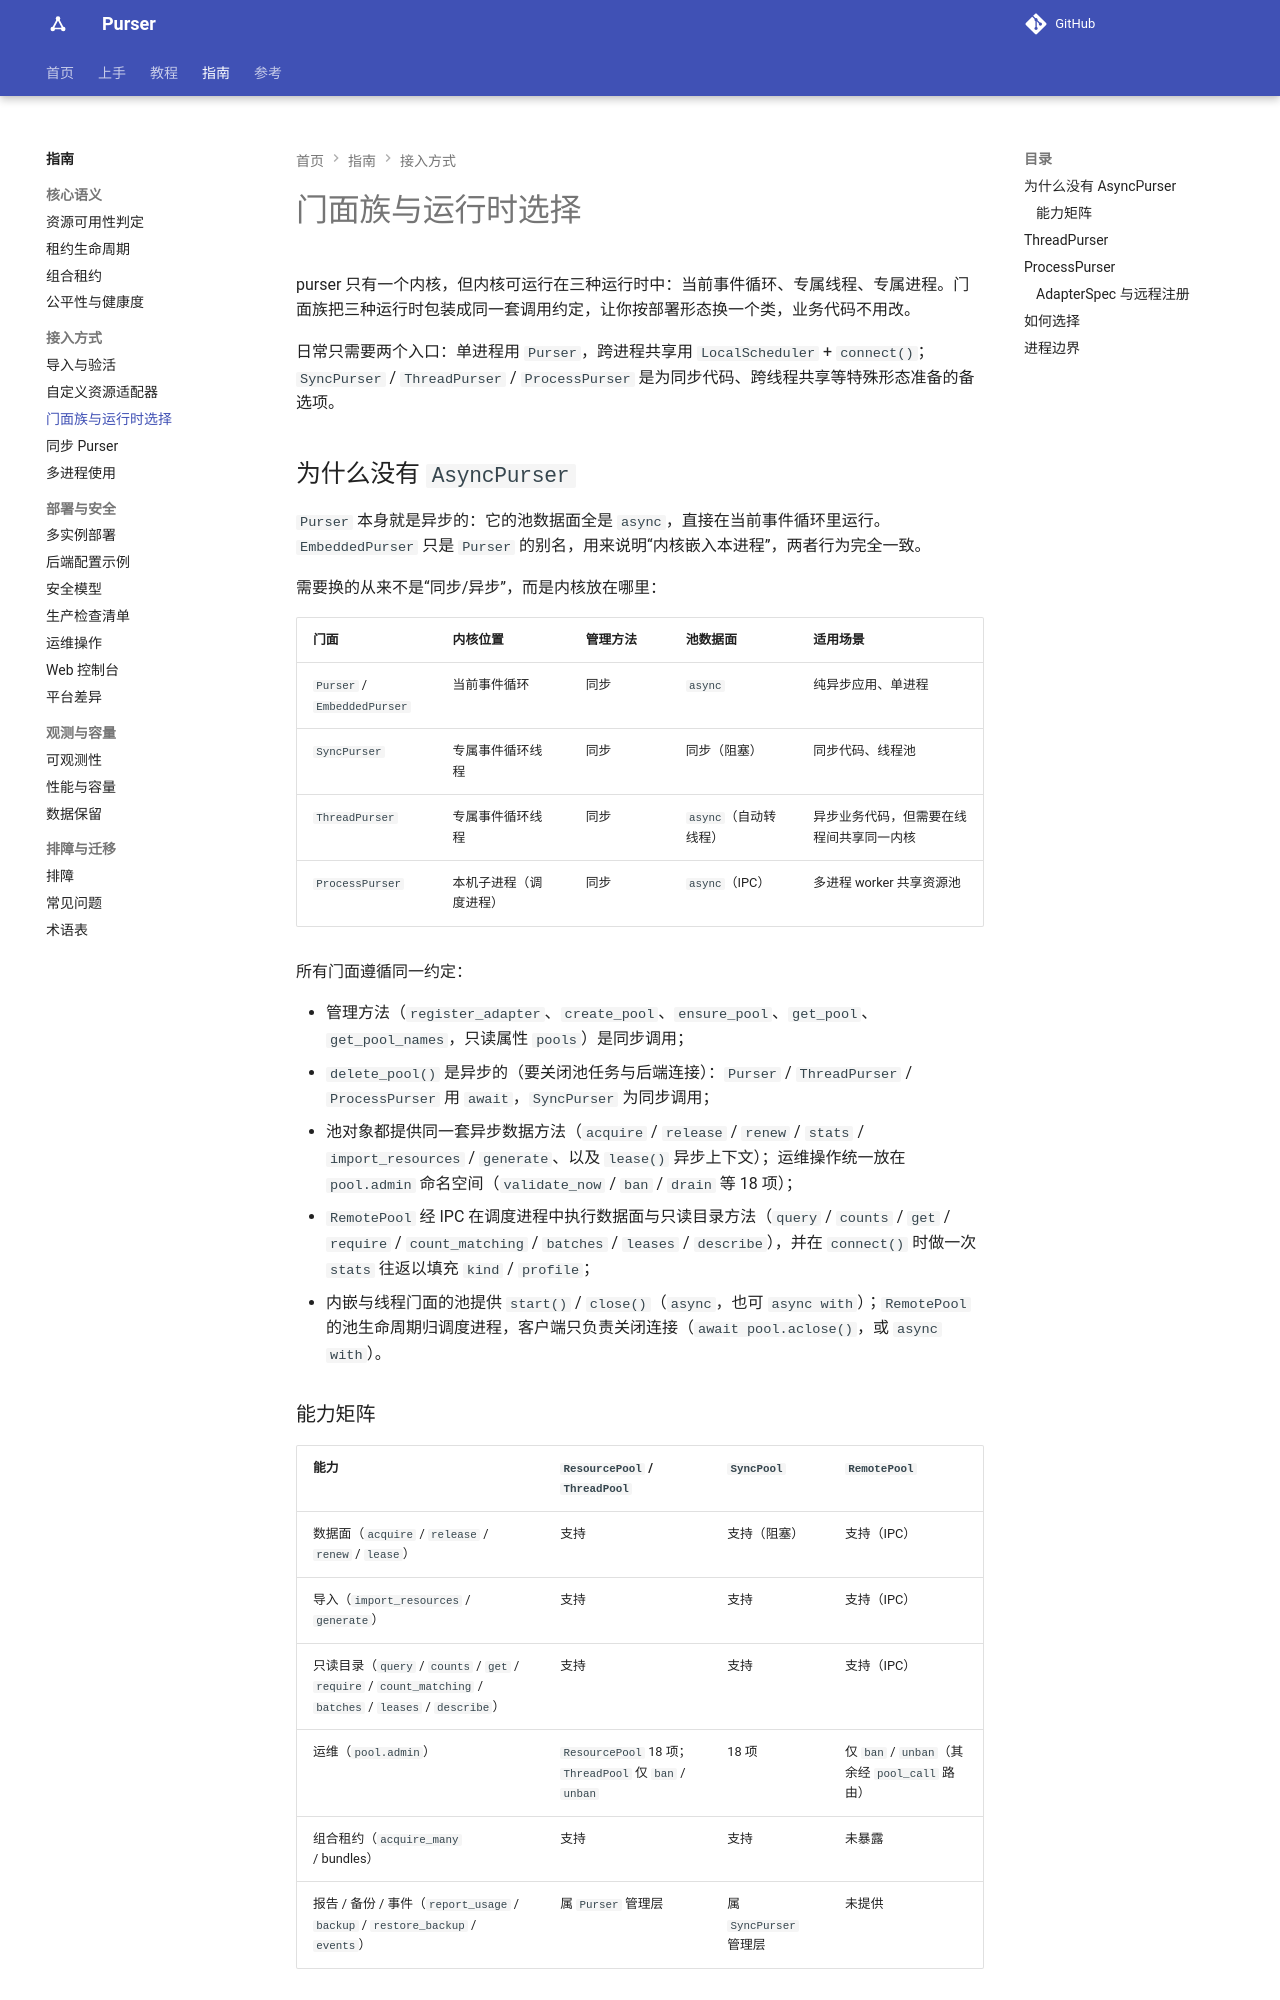

repository: kusen-alpha/purser · page: guides/facades/index.html · generator: mkdocs

# 门面族与运行时选择

purser 只有一个内核，但内核可以跑在三种运行时里：当前事件循环、专属线程、专属进程。门面族把三种运行时包装成同一套调用约定，让你按部署形态换一个类，业务代码不用改。

日常只需要两个入口：单进程用 `Purser`，跨进程共享用 `LocalScheduler` + `connect()`；`SyncPurser` / `ThreadPurser` / `ProcessPurser` 是为同步代码、跨线程共享等特殊形态准备的备选项。

## 为什么没有 `AsyncPurser`

`Purser` 本身就是异步的：它的池数据面全是 `async`，直接在当前事件循环里运行。`EmbeddedPurser` 只是 `Purser` 的别名，用来说明“内核嵌入本进程”，两者行为完全一致。

需要换的从来不是“同步/异步”，而是内核放在哪里：

| 门面 | 内核位置 | 管理方法 | 池数据面 | 适用场景 |
| --- | --- | --- | --- | --- |
| `Purser` / `EmbeddedPurser` | 当前事件循环 | 同步 | `async` | 纯异步应用、单进程 |
| `SyncPurser` | 专属事件循环线程 | 同步 | 同步（阻塞） | 同步代码、线程池 |
| `ThreadPurser` | 专属事件循环线程 | 同步 | `async`（自动转线程） | 异步业务代码，但需要在线程间共享同一内核 |
| `ProcessPurser` | 本机子进程（调度进程） | 同步 | `async`（IPC） | 多进程 worker 共享资源池 |

所有门面遵循同一约定：

- 管理方法（`register_adapter`、`create_pool`、`ensure_pool`、`get_pool`、`get_pool_names`，只读属性 `pools`）是同步调用；
- `delete_pool()` 是异步的（要关闭池任务与后端连接）：`Purser` / `ThreadPurser` / `ProcessPurser` 用 `await`，`SyncPurser` 为同步调用；
- 池对象都提供同一套异步数据方法（`acquire` / `release` / `renew` / `stats` / `import_resources` / `generate`、以及 `lease()` 异步上下文）；运维操作统一放在 `pool.admin` 命名空间（`validate_now` / `ban` / `drain` 等 18 项）；
- `RemotePool` 经 IPC 在调度进程中执行数据面与只读目录方法（`query` / `counts` / `get` / `require` / `count_matching` / `batches` / `leases` / `describe`），并在 `connect()` 时做一次 `stats` 往返以填充 `kind` / `profile`；
- 内嵌与线程门面的池提供 `start()` / `close()`（`async`，也可 `async with`）；`RemotePool` 的池生命周期归调度进程，客户端只负责关闭连接（`await pool.aclose()`，或 `async with`）。
